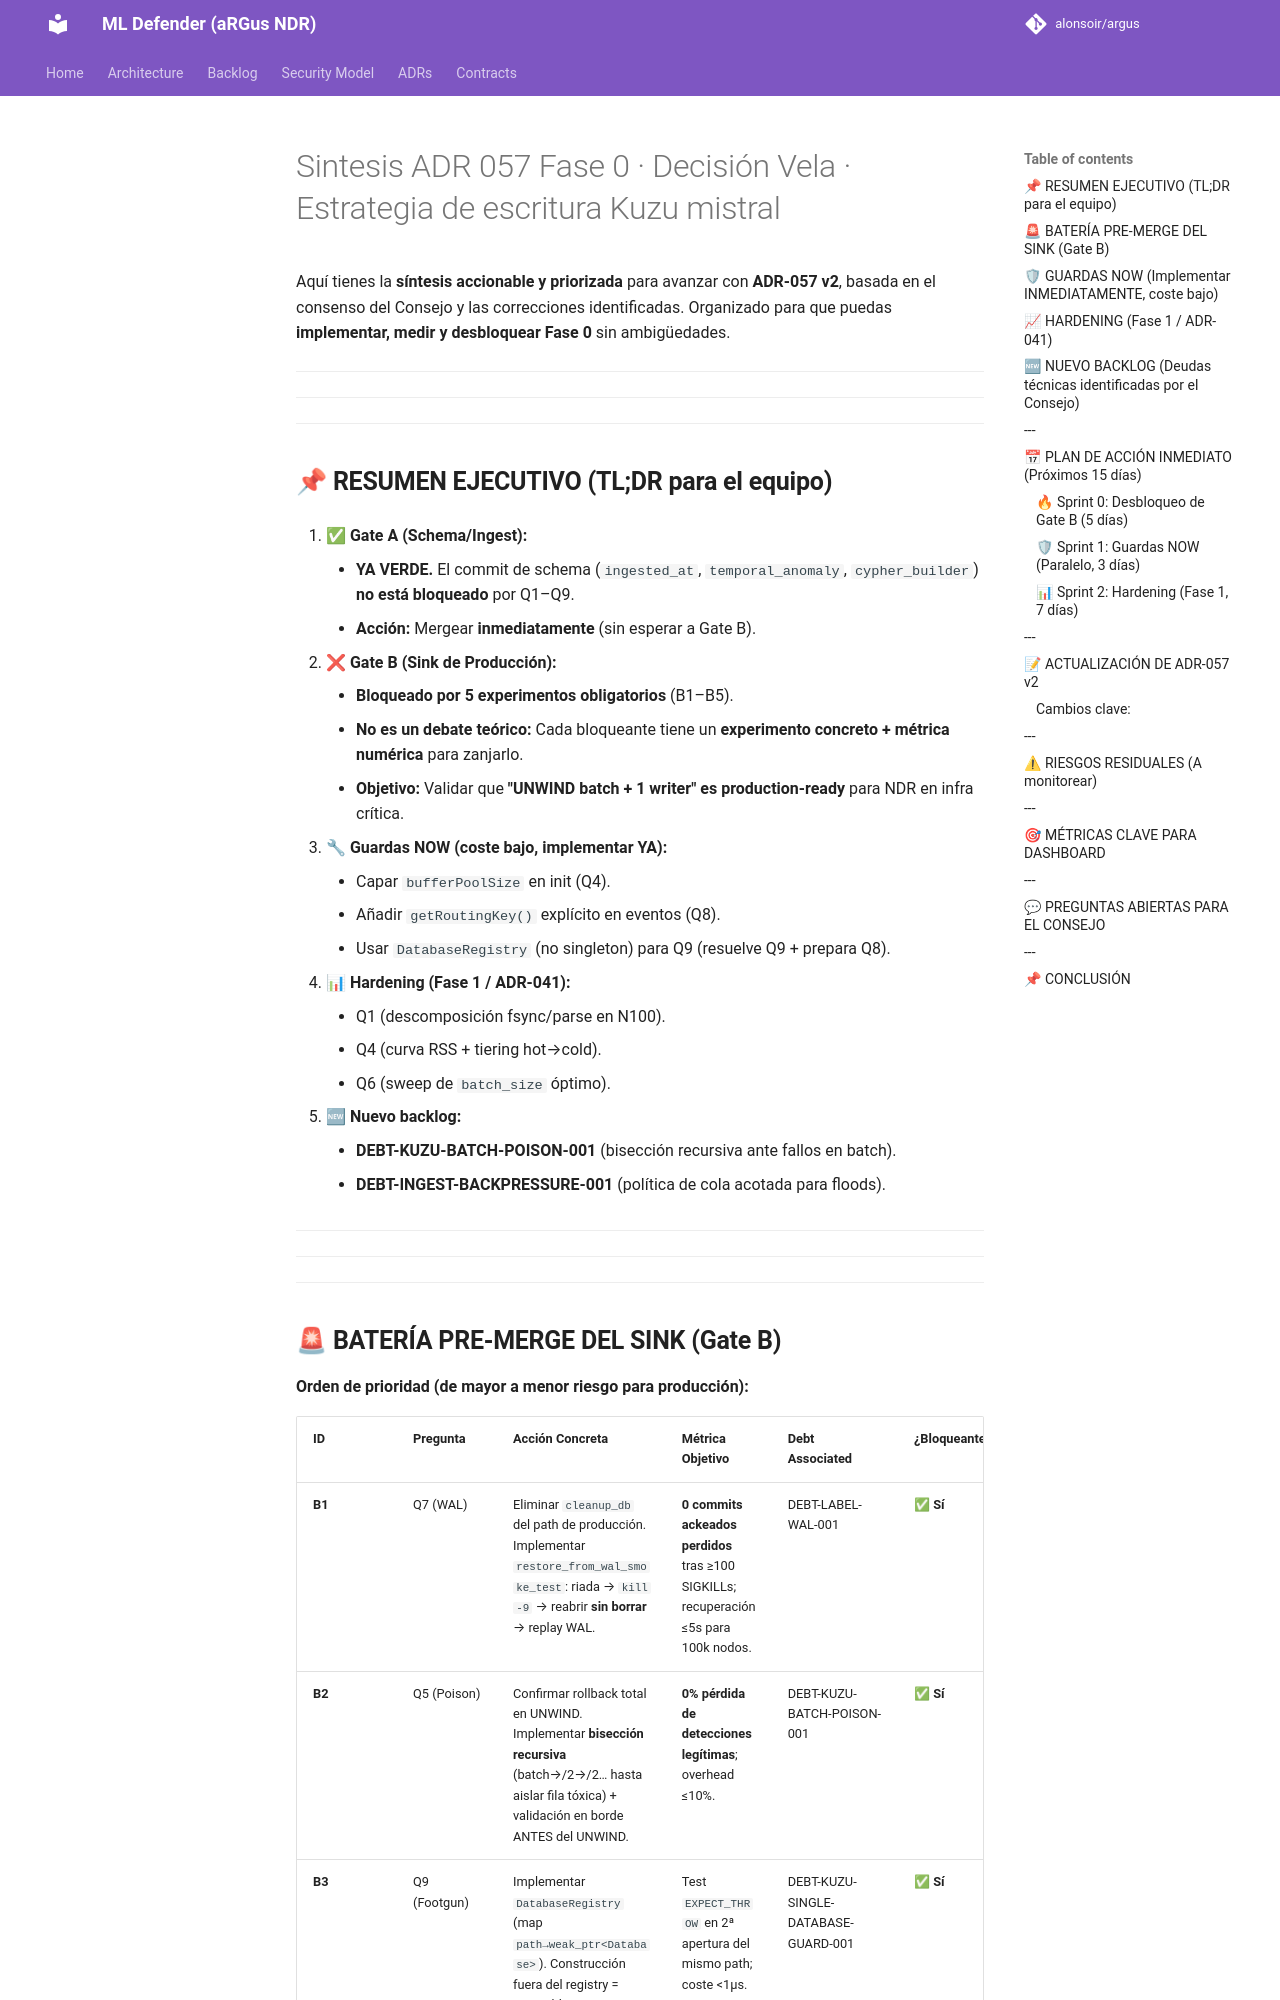

repository: alonsoir/argus · page: council/Sintesis - ADR-057 Fase 0 · Decisión Vela · Estrategia de escritura Kuzu-mistral/index.html · generator: mkdocs

Aquí tienes la **síntesis accionable y priorizada** para avanzar con **ADR-057 v2**, basada en el consenso del Consejo y las correcciones identificadas. Organizado para que puedas **implementar, medir y desbloquear Fase 0** sin ambigüedades.

---

---

---

## **📌 RESUMEN EJECUTIVO (TL;DR para el equipo)**
1. **✅ Gate A (Schema/Ingest):**
    - **YA VERDE.** El commit de schema (`ingested_at`, `temporal_anomaly`, `cypher_builder`) **no está bloqueado** por Q1–Q9.
    - **Acción:** Mergear **inmediatamente** (sin esperar a Gate B).

2. **❌ Gate B (Sink de Producción):**
    - **Bloqueado por 5 experimentos obligatorios** (B1–B5).
    - **No es un debate teórico:** Cada bloqueante tiene un **experimento concreto + métrica numérica** para zanjarlo.
    - **Objetivo:** Validar que **"UNWIND batch + 1 writer" es production-ready** para NDR en infra crítica.

3. **🔧 Guardas NOW (coste bajo, implementar YA):**
    - Capar `bufferPoolSize` en init (Q4).
    - Añadir `getRoutingKey()` explícito en eventos (Q8).
    - Usar `DatabaseRegistry` (no singleton) para Q9 (resuelve Q9 + prepara Q8).

4. **📊 Hardening (Fase 1 / ADR-041):**
    - Q1 (descomposición fsync/parse en N100).
    - Q4 (curva RSS + tiering hot→cold).
    - Q6 (sweep de `batch_size` óptimo).

5. **🆕 Nuevo backlog:**
    - **DEBT-KUZU-BATCH-POISON-001** (bisección recursiva ante fallos en batch).
    - **DEBT-INGEST-BACKPRESSURE-001** (política de cola acotada para floods).

---

---

---
